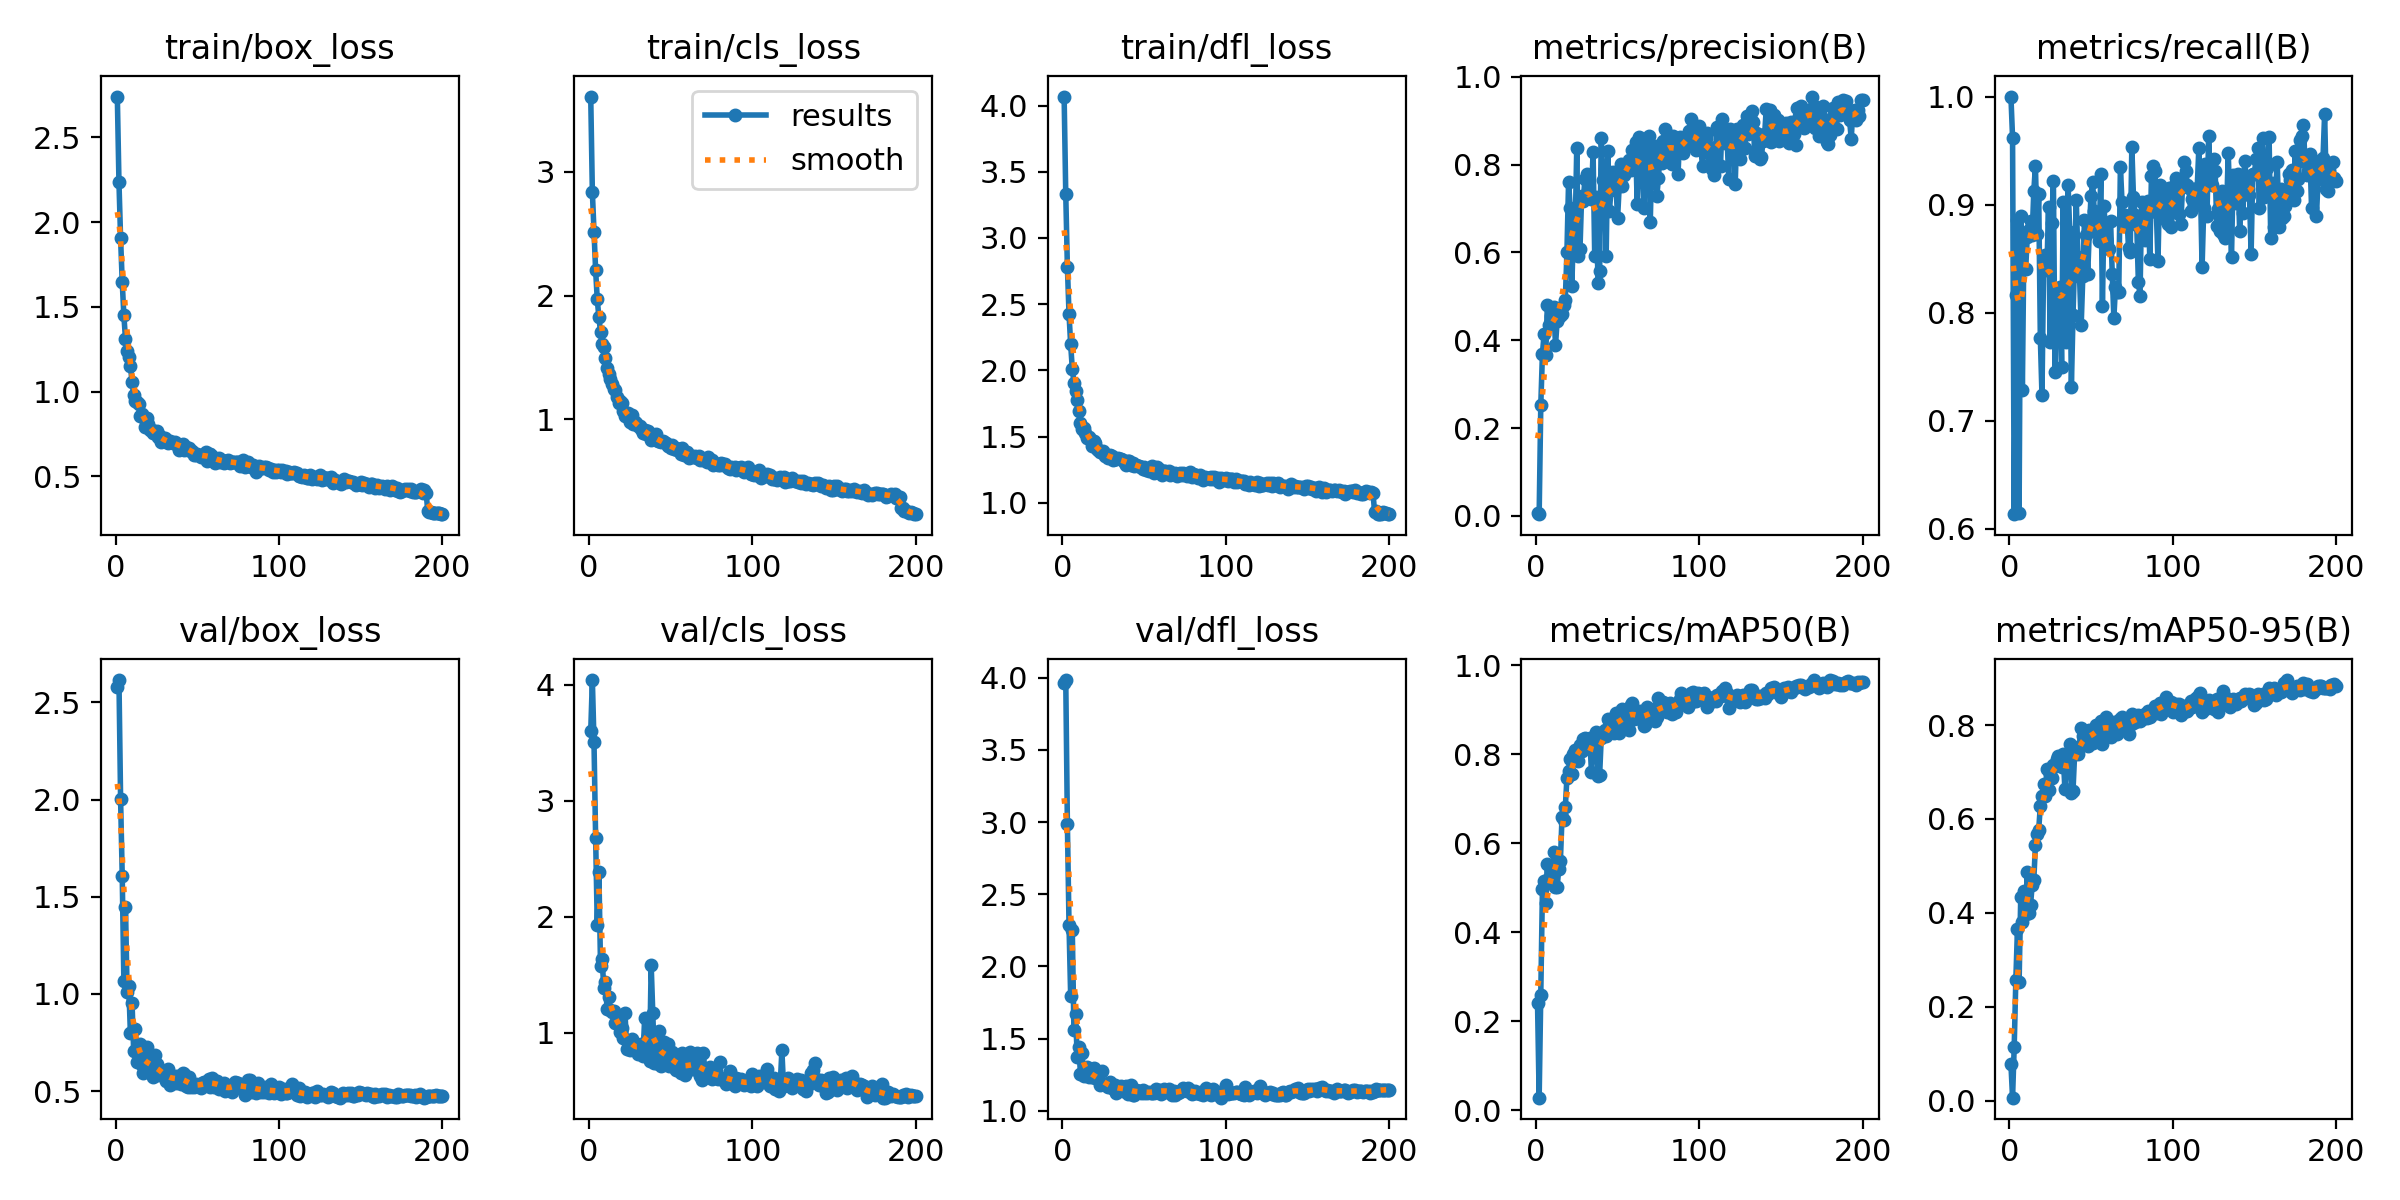

The table this chart was drawn from, first rows:
epoch, train/box_loss, train/cls_loss, train/dfl_loss, metrics/precision(B), metrics/recall(B), metrics/mAP50(B), metrics/mAP50-95(B), val/box_loss, val/cls_loss, val/dfl_loss, lr/pg0, lr/pg1, lr/pg2
1, 2.74, 3.607, 4.068, 0.00577, 1, 0.2411, 0.07784, 2.577, 3.598, 3.963, 0.000547, 0.000547, 0.000547
2, 2.235, 2.836, 3.329, 0.00395, 0.9621, 0.02856, 0.00617, 2.615, 4.042, 3.984, 0.001097, 0.001097, 0.001097
3, 1.903, 2.509, 2.78, 0.2529, 0.6135, 0.2601, 0.1144, 2.002, 3.507, 2.985, 0.001642, 0.001642, 0.001642
4, 1.647, 2.204, 2.425, 0.3691, 0.8164, 0.497, 0.2566, 1.607, 2.681, 2.284, 0.001642, 0.001642, 0.001642
5, 1.449, 1.968, 2.197, 0.4138, 0.8862, 0.5143, 0.3656, 1.064, 1.932, 1.795, 0.001642, 0.001642, 0.001642
6, 1.31, 1.823, 2.012, 0.3655, 0.6147, 0.4649, 0.2521, 1.445, 2.383, 2.25, 0.001634, 0.001634, 0.001634
7, 1.237, 1.708, 1.907, 0.4798, 0.8893, 0.5535, 0.4329, 1.008, 1.575, 1.558, 0.001626, 0.001626, 0.001626
8, 1.207, 1.609, 1.842, 0.4356, 0.728, 0.5215, 0.3797, 1.043, 1.63, 1.673, 0.001618, 0.001618, 0.001618
9, 1.153, 1.588, 1.776, 0.4546, 0.8715, 0.5383, 0.4462, 0.7987, 1.384, 1.373, 0.001609, 0.001609, 0.001609
10, 1.055, 1.497, 1.69, 0.4597, 0.84, 0.5142, 0.3965, 0.9557, 1.435, 1.442, 0.001601, 0.001601, 0.001601
11, 0.9818, 1.412, 1.601, 0.4763, 0.8697, 0.5795, 0.4871, 0.707, 1.206, 1.254, 0.001593, 0.001593, 0.001593
12, 0.9441, 1.367, 1.554, 0.3883, 0.8761, 0.5018, 0.3991, 0.8204, 1.306, 1.398, 0.001584, 0.001584, 0.001584
13, 0.9359, 1.325, 1.562, 0.4442, 0.8844, 0.5007, 0.4163, 0.6507, 1.194, 1.24, 0.001576, 0.001576, 0.001576
14, 0.9258, 1.283, 1.53, 0.4719, 0.8715, 0.5434, 0.4592, 0.7222, 1.179, 1.285, 0.001568, 0.001568, 0.001568
15, 0.8581, 1.248, 1.491, 0.4557, 0.9125, 0.561, 0.47, 0.741, 1.182, 1.304, 0.00156, 0.00156, 0.00156
16, 0.8658, 1.236, 1.493, 0.4591, 0.9357, 0.6601, 0.5445, 0.6339, 1.078, 1.231, 0.001551, 0.001551, 0.001551
17, 0.8471, 1.182, 1.482, 0.4796, 0.873, 0.6529, 0.5669, 0.5919, 1.09, 1.244, 0.001543, 0.001543, 0.001543
18, 0.7884, 1.132, 1.432, 0.4922, 0.9094, 0.6808, 0.5772, 0.6097, 1.098, 1.234, 0.001535, 0.001535, 0.001535
19, 0.8413, 1.146, 1.467, 0.6016, 0.7769, 0.7473, 0.6278, 0.7272, 1.003, 1.297, 0.001527, 0.001527, 0.001527
20, 0.807, 1.128, 1.45, 0.7605, 0.7235, 0.7629, 0.6492, 0.6445, 1.043, 1.225, 0.001519, 0.001519, 0.001519
21, 0.7742, 1.068, 1.403, 0.7023, 0.8427, 0.7892, 0.674, 0.6406, 0.9503, 1.235, 0.00151, 0.00151, 0.00151
22, 0.7721, 1.025, 1.395, 0.523, 0.8537, 0.7564, 0.6488, 0.6244, 1.168, 1.226, 0.001502, 0.001502, 0.001502
23, 0.7574, 1.043, 1.381, 0.6544, 0.8393, 0.8, 0.7053, 0.5746, 0.8565, 1.178, 0.001494, 0.001494, 0.001494
24, 0.7549, 1.052, 1.382, 0.6436, 0.8975, 0.81, 0.6622, 0.6859, 0.9153, 1.274, 0.001486, 0.001486, 0.001486
25, 0.769, 0.9824, 1.389, 0.837, 0.7725, 0.7995, 0.6955, 0.6408, 0.8492, 1.182, 0.001477, 0.001477, 0.001477
26, 0.7333, 1.033, 1.35, 0.5915, 0.8831, 0.7856, 0.6874, 0.5845, 0.9447, 1.186, 0.001469, 0.001469, 0.001469
27, 0.7367, 0.9646, 1.358, 0.6088, 0.9217, 0.8201, 0.7147, 0.6094, 0.9117, 1.174, 0.001461, 0.001461, 0.001461
28, 0.7012, 0.9758, 1.341, 0.7297, 0.7449, 0.8081, 0.713, 0.5951, 0.8555, 1.167, 0.001453, 0.001453, 0.001453
29, 0.7105, 0.9665, 1.358, 0.7176, 0.8082, 0.8335, 0.7267, 0.5995, 0.8554, 1.202, 0.001444, 0.001444, 0.001444
30, 0.727, 0.9501, 1.353, 0.7679, 0.7962, 0.8363, 0.7342, 0.5769, 0.8154, 1.16, 0.001436, 0.001436, 0.001436
31, 0.7064, 0.9434, 1.321, 0.7779, 0.824, 0.8154, 0.7138, 0.5527, 0.8291, 1.157, 0.001428, 0.001428, 0.001428
32, 0.697, 0.9207, 1.332, 0.7737, 0.7497, 0.8174, 0.7098, 0.615, 0.8975, 1.181, 0.001419, 0.001419, 0.001419
33, 0.7063, 0.8933, 1.331, 0.726, 0.9024, 0.8376, 0.7381, 0.5306, 0.8002, 1.123, 0.001411, 0.001411, 0.001411
34, 0.7047, 0.9145, 1.339, 0.7229, 0.7787, 0.7598, 0.6646, 0.579, 1.122, 1.158, 0.001403, 0.001403, 0.001403
35, 0.696, 0.882, 1.329, 0.8296, 0.7725, 0.8192, 0.7259, 0.5493, 0.8606, 1.159, 0.001395, 0.001395, 0.001395
36, 0.7021, 0.9025, 1.334, 0.5917, 0.9184, 0.8263, 0.7244, 0.5795, 0.9717, 1.172, 0.001386, 0.001386, 0.001386
37, 0.6914, 0.8801, 1.324, 0.7264, 0.8745, 0.8502, 0.7604, 0.5424, 0.7557, 1.137, 0.001378, 0.001378, 0.001378
38, 0.688, 0.8366, 1.297, 0.5302, 0.731, 0.751, 0.6557, 0.5786, 1.583, 1.161, 0.00137, 0.00137, 0.00137
39, 0.6574, 0.8548, 1.283, 0.5569, 0.7979, 0.753, 0.6604, 0.5727, 1.172, 1.172, 0.001362, 0.001362, 0.001362
40, 0.6848, 0.855, 1.315, 0.8612, 0.8514, 0.8371, 0.739, 0.5349, 0.7385, 1.113, 0.001353, 0.001353, 0.001353
41, 0.6933, 0.8786, 1.314, 0.7651, 0.9039, 0.8452, 0.7416, 0.5944, 0.7349, 1.152, 0.001345, 0.001345, 0.001345
42, 0.6554, 0.8233, 1.286, 0.7904, 0.8513, 0.8546, 0.7376, 0.5891, 0.7342, 1.176, 0.001337, 0.001337, 0.001337
43, 0.6749, 0.8238, 1.303, 0.5931, 0.833, 0.8414, 0.756, 0.5268, 1.014, 1.107, 0.001329, 0.001329, 0.001329
44, 0.6572, 0.8167, 1.281, 0.8306, 0.7883, 0.8794, 0.7944, 0.5189, 0.7143, 1.107, 0.00132, 0.00132, 0.00132
45, 0.6643, 0.8229, 1.287, 0.6951, 0.8335, 0.8759, 0.776, 0.5707, 0.8074, 1.146, 0.001312, 0.001312, 0.001312
46, 0.6484, 0.8156, 1.277, 0.7429, 0.8856, 0.8635, 0.7733, 0.5186, 0.9147, 1.134, 0.001304, 0.001304, 0.001304
47, 0.6505, 0.81, 1.281, 0.7842, 0.8721, 0.8672, 0.7765, 0.5358, 0.7478, 1.136, 0.001296, 0.001296, 0.001296
48, 0.626, 0.7852, 1.267, 0.7553, 0.8357, 0.8467, 0.7562, 0.5189, 0.8975, 1.12, 0.001287, 0.001287, 0.001287
49, 0.6271, 0.7876, 1.255, 0.7532, 0.8765, 0.8924, 0.7887, 0.5367, 0.7108, 1.147, 0.001279, 0.001279, 0.001279
50, 0.6299, 0.7722, 1.269, 0.7384, 0.9075, 0.8728, 0.7758, 0.5244, 0.779, 1.122, 0.001271, 0.001271, 0.001271
51, 0.6259, 0.7901, 1.25, 0.7516, 0.921, 0.8486, 0.7617, 0.5321, 0.8281, 1.13, 0.001263, 0.001263, 0.001263
52, 0.613, 0.7607, 1.254, 0.8323, 0.8938, 0.8756, 0.7804, 0.5139, 0.7062, 1.12, 0.001254, 0.001254, 0.001254
53, 0.6176, 0.7647, 1.242, 0.7709, 0.8745, 0.9016, 0.799, 0.5432, 0.6804, 1.128, 0.001246, 0.001246, 0.001246
54, 0.6226, 0.7565, 1.261, 0.796, 0.8741, 0.8752, 0.789, 0.5491, 0.7787, 1.122, 0.001238, 0.001238, 0.001238
55, 0.6463, 0.7618, 1.274, 0.8099, 0.8659, 0.8826, 0.7927, 0.5385, 0.7479, 1.12, 0.00123, 0.00123, 0.00123
56, 0.5908, 0.7208, 1.224, 0.8078, 0.9281, 0.9004, 0.8091, 0.53, 0.6512, 1.124, 0.001221, 0.001221, 0.001221
57, 0.63, 0.7718, 1.259, 0.8418, 0.8058, 0.8553, 0.7595, 0.5635, 0.8242, 1.151, 0.001213, 0.001213, 0.001213
58, 0.6332, 0.7134, 1.269, 0.808, 0.8984, 0.9102, 0.8055, 0.5199, 0.6548, 1.14, 0.001205, 0.001205, 0.001205
59, 0.6222, 0.7372, 1.252, 0.864, 0.8686, 0.9141, 0.8176, 0.5668, 0.6351, 1.141, 0.001197, 0.001197, 0.001197
60, 0.5996, 0.7367, 1.232, 0.8478, 0.8605, 0.8801, 0.7973, 0.5231, 0.7282, 1.116, 0.001188, 0.001188, 0.001188
... 140 more rows
